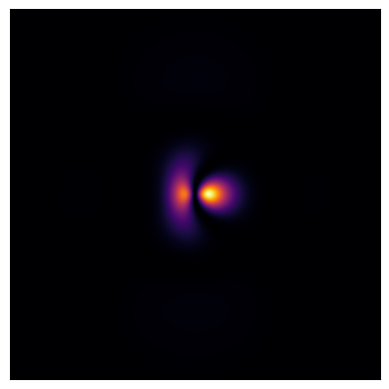

Recreate this plot in Python.
import matplotlib.animation as animation
from scipy import special as special
import matplotlib.pyplot as plt
import numpy as np

LEGENDRE_COEFFS = np.array([
    np.array([1, 0, 0, 0, 0, 0, 0, 0, 0, 0, 0]) / 1,
    np.array([0, 1, 0, 0, 0, 0, 0, 0, 0, 0, 0]) / 1,
    np.array([-1, 0, 3, 0, 0, 0, 0, 0, 0, 0, 0]) / 2,
    np.array([0, -3, 0, 5, 0, 0, 0, 0, 0, 0, 0]) / 2,
    np.array([3, 0, -30, 0, 35, 0, 0, 0, 0, 0, 0]) / 8,
    np.array([0, 15, 0, -70, 0, 63, 0, 0, 0, 0, 0]) / 8,
    np.array([-5, 0, 105, 0, -315, 0, 231, 0, 0, 0, 0]) / 16,
    np.array([0, -35, 0, 315, 0, -693, 0, 429, 0, 0, 0]) / 16,
    np.array([35, 0, -1260, 0, 6930, 0, -12012, 0, 6435, 0, 0]) / 128,
    np.array([0, 315, 0, -4620, 0, 18018, 0, -25740, 0, 12155, 0]) / 128,
    np.array([-63, 0, 3465, 0, -30030, 0, 90090, 0, -109395, 0, 46189]) / 256
])

LAGUERRE_COEFFS = np.array([
    [1, 0, 0, 0, 0, 0, 0, 0, 0, 0, 0],
    [1, -1, 0, 0, 0, 0, 0, 0, 0, 0, 0],
    [2, -4, 1, 0, 0, 0, 0, 0, 0, 0, 0],
    [6, -18, 9, -1, 0, 0, 0, 0, 0, 0, 0],
    [24, -96, 72, -16, 1, 0, 0, 0, 0, 0, 0],
    [120, -600, 600, -200, 25, -1, 0, 0, 0, 0, 0],
    [720, -4320, 5400, -2400, 450, -36, 1, 0, 0, 0, 0],
    [5040, -35280, 52920, -29400, 7350, -882, 49, -1, 0, 0, 0],
    [40320, -322560, 564480, -376320, 117600, -18816, 1568, -64, 1, 0, 0],
    [362880, -3265920, 6531840, -5080320, 1905120, -381024, 42336, -2592, 81, -1, 0],
    [3628800, -36288000, 81648000, -72576000, 31752000, -7620480, 1058400, -86400, 4050, -100, 1]
])

DIFFERENTIATE_MATRIX = np.array([
    [0, 0, 0, 0, 0, 0, 0, 0, 0, 0, 0],
    [1, 0, 0, 0, 0, 0, 0, 0, 0, 0, 0],
    [0, 2, 0, 0, 0, 0, 0, 0, 0, 0, 0],
    [0, 0, 3, 0, 0, 0, 0, 0, 0, 0, 0],
    [0, 0, 0, 4, 0, 0, 0, 0, 0, 0, 0],
    [0, 0, 0, 0, 5, 0, 0, 0, 0, 0, 0],
    [0, 0, 0, 0, 0, 6, 0, 0, 0, 0, 0],
    [0, 0, 0, 0, 0, 0, 7, 0, 0, 0, 0],
    [0, 0, 0, 0, 0, 0, 0, 8, 0, 0, 0],
    [0, 0, 0, 0, 0, 0, 0, 0, 9, 0, 0],
    [0, 0, 0, 0, 0, 0, 0, 0, 0, 10, 0],
])

def L_q(q, x: np.ndarray):
    x_arr = np.array([np.pow(x, i)  for i in range(0, len(LAGUERRE_COEFFS))])

    return np.dot(LAGUERRE_COEFFS[q], x_arr)

def L_pq(p, q, x: np.ndarray):
    x_arr = np.array([np.pow(x, i)  for i in range(0, len(LAGUERRE_COEFFS))])

    diff_n_mat = np.linalg.matrix_power(DIFFERENTIATE_MATRIX, q)

    dxarr_dx = np.dot(diff_n_mat, x_arr)

    assert p + q <= len(LAGUERRE_COEFFS)

    return np.multiply(np.pow(-1, q), np.dot(LAGUERRE_COEFFS[p+q], dxarr_dx))

def P_l(l, x: np.ndarray):
    x_arr = np.array([np.pow(x, i)  for i in range(0, len(LEGENDRE_COEFFS))])

    return np.dot(LEGENDRE_COEFFS[l], x_arr)

def P_lm(l, m, x: np.ndarray):
    m_abs = np.abs(m)

    x_arr = np.array([np.pow(x, i)  for i in range(0, len(LEGENDRE_COEFFS))])

    diff_mat = np.linalg.matrix_power(DIFFERENTIATE_MATRIX, m_abs)

    dxarr_dx = np.dot(diff_mat, x_arr)

    dmPl_dxm = np.dot(LEGENDRE_COEFFS[l], dxarr_dx)

    prefactor = np.pow(-1, m_abs)

    if m < 0:
        prefactor = 1

    p_lm = np.multiply(prefactor, np.pow(1-np.pow(x, 2), m_abs / 2))

    p_lm = np.multiply(p_lm, dmPl_dxm)

    return p_lm


def Theta_lm(l, m, theta):
    m_abs = np.abs(m)

    A = np.sqrt(
        ( 2*l + 1) / 2 
        * special.factorial( (l - m_abs) ) 
        / special.factorial( (l + m_abs) )
    )

    cos_theta = np.cos(theta)

    p_lm = P_lm(l, m, cos_theta)
    
    return A * p_lm

def Phi_m(m, phi):
    return np.exp(1j * m * phi) / np.sqrt(2 * np.pi)

def R_nl(n, l, r):
    global a
    A = np.sqrt(
        np.pow(2 / (n * a), 3 ) *
        special.factorial( n - l - 1 ) / 
        ( 2 * n * np.pow( special.factorial(n + l), 3 ) )
    )

    p = n - l - 1
    q = 2 * l + 1

    rho = 2 * r / (n * a)
    
    r_nl = L_pq(p, q, rho)

    r_nl *= np.exp( - rho / 2 )

    r_nl *= np.pow( rho, l )

    r_nl *= A

    return r_nl




xz_max = 30

r_min = 0
r_max = int(np.sqrt(3 * xz_max**2))
r_steps = 5000
r = np.linspace(r_min, r_max, r_steps)

theta_min = 0
theta_max = np.pi
theta_steps = 5000
theta = np.linspace(theta_min, theta_max, theta_steps)

phi_min = 0
phi_max = 2 * np.pi
phi_steps = 1000
phi = np.linspace(phi_min, phi_max, phi_steps)

res = 500
res = int((res / 2)) * 2



a = 1
hbar = 1

n1 = 4
l1 = 2
m1 = 0
c1 = 3

n2 = 2
l2 = 1
m2 = 1
c2 = 1

#c1 /= np.sqrt(c1**2 + c2**2)
#c2 /= np.sqrt(c1**2 + c2**2)

r_n1_l1 = R_nl(n1, l1, r)
theta_l1_m1 = Theta_lm(l1, m1, theta)
phi_m1 = Phi_m(m1, phi)

r_n2_l2 = R_nl(n2, l2, r)
theta_l2_m2 = Theta_lm(l2, m2, theta)
phi_m2 = Phi_m(m2, phi)

WFN1_0 = []
WFN2_0 = []

WFN = []

for z in np.linspace(-xz_max, xz_max, res):
    WFN1_0_temp = []
    WFN2_0_temp = []
    WFN_temp = []

    for x in np.linspace(-xz_max, xz_max, res):
        y = 0

        r_true_val = np.sqrt(np.pow(x, 2) + np.pow(y, 2) + np.pow(z, 2))
        r_ind = int( r_true_val * r_steps / np.max(r) )
        
        theta_true_val = np.arccos(z / r_true_val)
        theta_ind = int( theta_true_val * theta_steps / np.max(theta) )
        
        phi_true_val = np.arccos(x / np.abs(x))
        phi_ind = int( phi_true_val * phi_steps / np.max(phi) )
        


        R_1 = r_n1_l1[r_ind]
        Theta_1 = theta_l1_m1[theta_ind]
        Phi_1 = phi_m1[phi_ind]

        R_2 = r_n2_l2[r_ind]
        Theta_2 = theta_l2_m2[theta_ind]
        Phi_2 = phi_m2[phi_ind]
        
        WFN1_0_temp.append(R_1 * Theta_1 * Phi_1)
        WFN2_0_temp.append(R_2 * Theta_2 * Phi_2)
        WFN_temp.append(R_1 * Theta_1 * Phi_1 + R_2 * Theta_2 * Phi_2)
    
    WFN1_0.append(WFN1_0_temp)
    WFN2_0.append(WFN2_0_temp)
    WFN.append(WFN_temp)

fig, ax = plt.subplots()

WFN1_0 = np.array(WFN1_0)
WFN2_0 = np.array(WFN2_0)
WFN = np.array(WFN)

img = ax.imshow(np.abs(WFN)**2, origin='lower', cmap='inferno')

#ax.set_xlabel("x")
#ax.set_ylabel("z")

ax.set_xticklabels([])
ax.set_xticks([])

ax.set_yticklabels([])
ax.set_yticks([])



def Update(frame):
    E1 = 1
    E2 = 3

    time_dep_prefactor1 = np.exp(- 1j * E1 * frame / hbar / 30)
    time_dep_prefactor2 = np.exp(- 1j * E2 * frame / hbar / 30)

    WFN = (c1 * WFN1_0 * time_dep_prefactor1 + c2 * WFN2_0 * time_dep_prefactor2) / 1.2

    img.set_data(np.abs(WFN)**2)
    return [img]


ani = animation.FuncAnimation(fig=fig, func=Update, frames=4000, interval=40)
plt.show()
